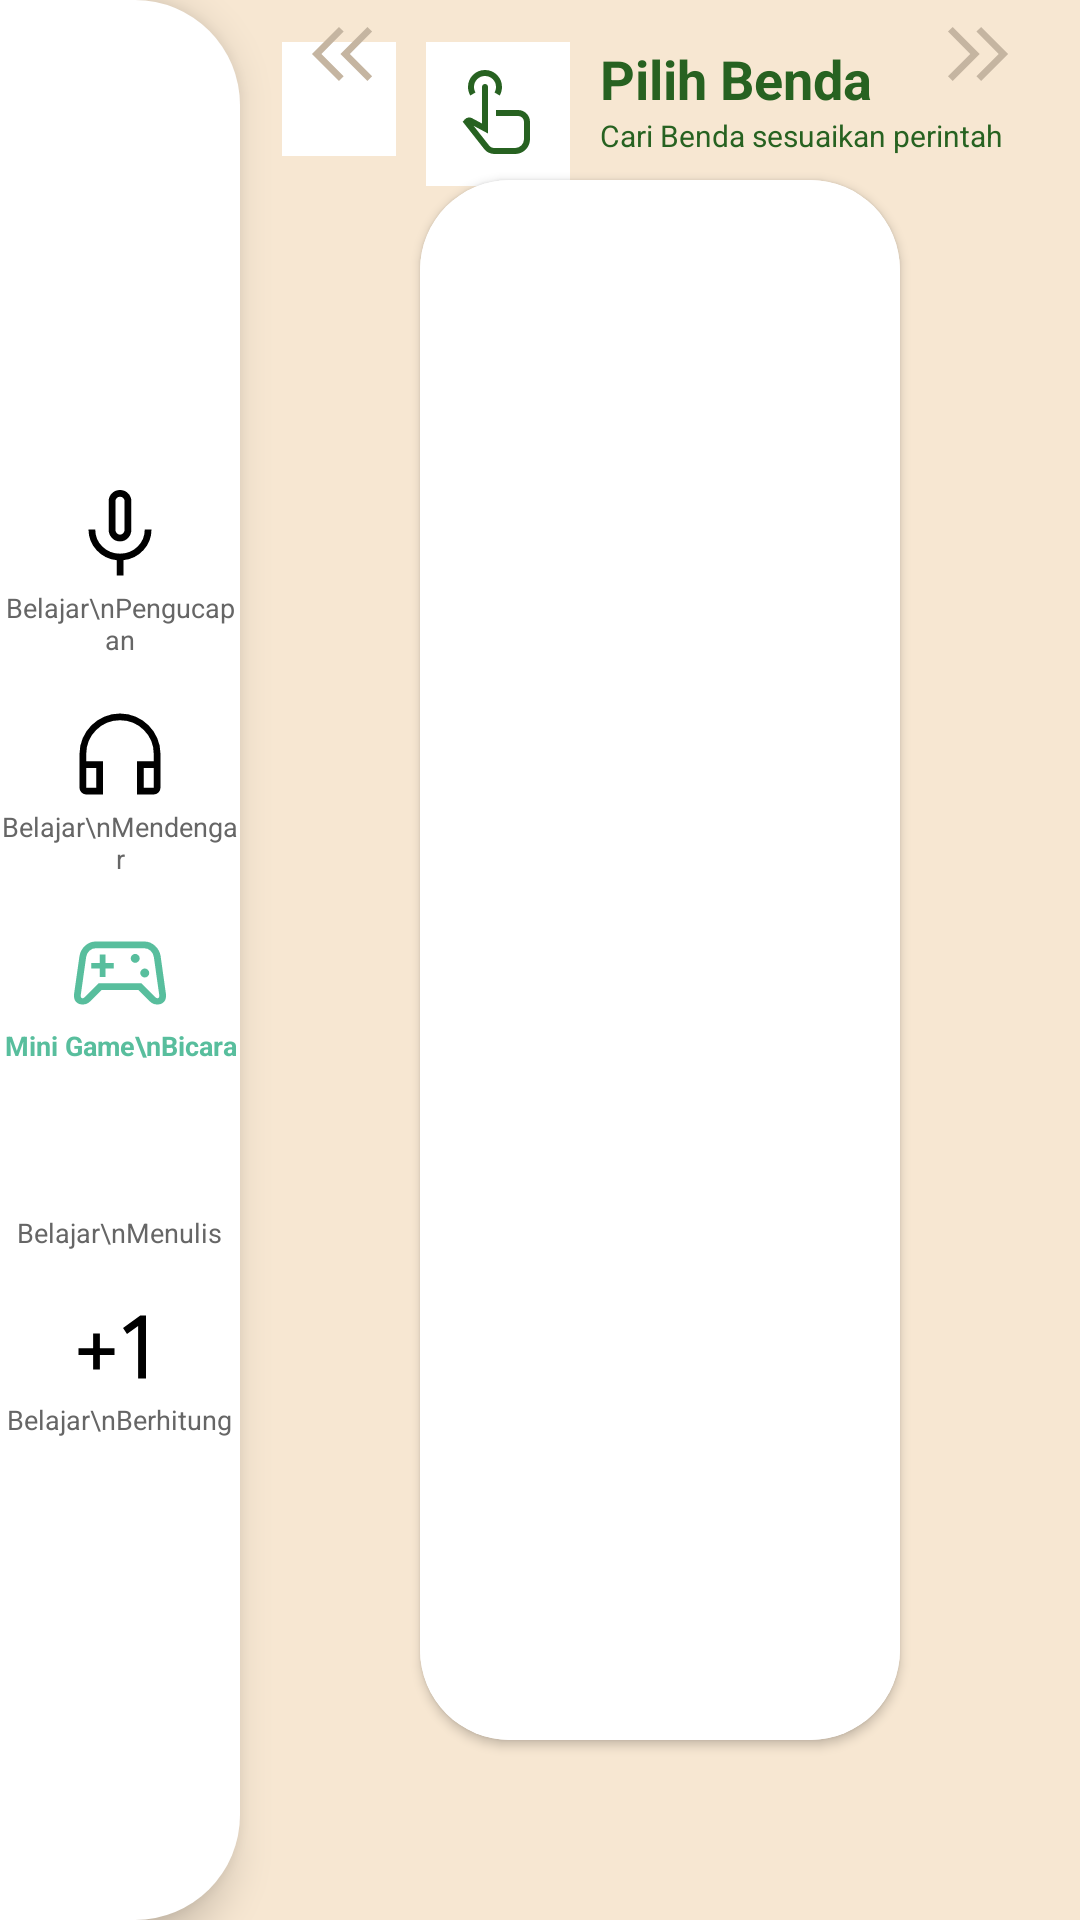

Layout XML and referenced resources for this Android screen:
<!-- AndroidManifest.xml: application theme AppTheme -->
<!-- res/layout/activity_pilih_benda.xml -->
<?xml version="1.0" encoding="utf-8"?>
<androidx.constraintlayout.widget.ConstraintLayout
    xmlns:android="http://schemas.android.com/apk/res/android"
    xmlns:app="http://schemas.android.com/apk/res-auto"
    android:layout_width="match_parent"
    android:layout_height="match_parent"
    android:background="#F7E7D2">

    <include
        android:id="@+id/sidebar"
        layout="@layout/layout_sidebar"
        app:layout_constraintTop_toTopOf="parent"
        app:layout_constraintBottom_toBottomOf="parent"
        app:layout_constraintStart_toStartOf="parent"/>

    <ImageView
        android:id="@+id/btnBackGame"
        android:layout_width="38dp"
        android:layout_height="38dp"
        android:layout_marginStart="14dp"
        android:layout_marginTop="14dp"
        android:background="#FFFFFF"
        android:padding="8dp"
        android:src="@drawable/ic_back"
        app:tint="#276221"
        app:layout_constraintStart_toEndOf="@id/sidebar"
        app:layout_constraintTop_toTopOf="parent"/>

    <ImageView
        android:id="@+id/headerIcon"
        android:layout_width="48dp"
        android:layout_height="48dp"
        android:layout_marginStart="10dp"
        android:background="#FFFFFF"
        android:padding="8dp"
        android:src="@drawable/ic_hand"
        app:tint="#276221"
        app:layout_constraintStart_toEndOf="@id/btnBackGame"
        app:layout_constraintTop_toTopOf="@id/btnBackGame"/>

    <TextView
        android:id="@+id/title"
        android:layout_width="wrap_content"
        android:layout_height="wrap_content"
        android:layout_marginStart="10dp"
        android:text="Pilih Benda"
        android:textColor="#276221"
        android:textStyle="bold"
        android:textSize="18sp"
        app:layout_constraintStart_toEndOf="@id/headerIcon"
        app:layout_constraintTop_toTopOf="@id/headerIcon"/>

    <TextView
        android:id="@+id/subtitle"
        android:layout_width="wrap_content"
        android:layout_height="wrap_content"
        android:text="Cari Benda sesuaikan perintah"
        android:textColor="#276221"
        android:textSize="10sp"
        app:layout_constraintStart_toStartOf="@id/title"
        app:layout_constraintTop_toBottomOf="@id/title"/>

    <ImageView
        android:id="@+id/btnPrev"
        android:layout_width="36dp"
        android:layout_height="36dp"
        android:layout_marginStart="16dp"
        android:src="@drawable/ic_double_left"
        app:tint="#C5B5A1"
        app:layout_constraintBottom_toBottomOf="@id/containerKuis"
        app:layout_constraintStart_toEndOf="@id/sidebar"
        app:layout_constraintTop_toTopOf="@id/containerKuis" />

    <ImageView
        android:id="@+id/btnNext"
        android:layout_width="36dp"
        android:layout_height="36dp"
        android:layout_marginEnd="16dp"
        android:src="@drawable/ic_double_right"
        app:tint="#C5B5A1"
        app:layout_constraintBottom_toBottomOf="@id/containerKuis"
        app:layout_constraintEnd_toEndOf="parent"
        app:layout_constraintTop_toTopOf="@id/containerKuis" />

    <androidx.cardview.widget.CardView
        android:id="@+id/cardContainer"
        android:layout_width="0dp"
        android:layout_height="0dp"
        android:layout_margin="60dp"
        app:cardCornerRadius="30dp"

        app:layout_constraintTop_toTopOf="parent"
        android:layout_marginTop="80dp"

        app:layout_constraintBottom_toBottomOf="parent"
        app:layout_constraintStart_toEndOf="@id/sidebar"
        app:layout_constraintEnd_toEndOf="parent">

        <LinearLayout
            android:layout_width="match_parent"
            android:layout_height="match_parent"
            android:background="#FFFFFF"
            android:orientation="vertical"
            android:gravity="center"
            android:paddingStart="24dp"
            android:paddingEnd="24dp"
            android:paddingTop="12dp"
            android:paddingBottom="12dp">

            <TextView
                android:id="@+id/tvInstruksi"
                android:layout_width="wrap_content"
                android:layout_height="wrap_content"
                android:layout_marginBottom="20dp"
                android:textSize="22sp"
                android:textStyle="bold"
                android:textColor="#2D5A27"/>

            <GridLayout
                android:layout_width="match_parent"
                android:layout_height="match_parent"
                android:columnCount="2"
                android:rowCount="2">

                <LinearLayout android:id="@+id/btn_opsi_a" android:layout_width="0dp" android:layout_height="0dp" android:layout_columnWeight="1" android:layout_rowWeight="1" android:layout_margin="8dp" android:orientation="vertical" android:gravity="center">
                    <ImageView android:id="@+id/img_a" android:layout_width="80dp" android:layout_height="80dp" />
                    <TextView android:id="@+id/txt_a" android:layout_width="wrap_content" android:layout_height="wrap_content" />
                </LinearLayout>

                <LinearLayout android:id="@+id/btn_opsi_b" android:layout_width="0dp" android:layout_height="0dp" android:layout_columnWeight="1" android:layout_rowWeight="1" android:layout_margin="8dp" android:orientation="vertical" android:gravity="center">
                    <ImageView android:id="@+id/img_b" android:layout_width="80dp" android:layout_height="80dp" />
                    <TextView android:id="@+id/txt_b" android:layout_width="wrap_content" android:layout_height="wrap_content" />
                </LinearLayout>

                <LinearLayout android:id="@+id/btn_opsi_c" android:layout_width="0dp" android:layout_height="0dp" android:layout_columnWeight="1" android:layout_rowWeight="1" android:layout_margin="8dp" android:orientation="vertical" android:gravity="center">
                    <ImageView android:id="@+id/img_c" android:layout_width="80dp" android:layout_height="80dp" />
                    <TextView android:id="@+id/txt_c" android:layout_width="wrap_content" android:layout_height="wrap_content" />
                </LinearLayout>

                <LinearLayout android:id="@+id/btn_opsi_d" android:layout_width="0dp" android:layout_height="0dp" android:layout_columnWeight="1" android:layout_rowWeight="1" android:layout_margin="8dp" android:orientation="vertical" android:gravity="center">
                    <ImageView android:id="@+id/img_d" android:layout_width="80dp" android:layout_height="80dp" />
                    <TextView android:id="@+id/txt_d" android:layout_width="wrap_content" android:layout_height="wrap_content" />
                </LinearLayout>

            </GridLayout>
        </LinearLayout>
    </androidx.cardview.widget.CardView>
</androidx.constraintlayout.widget.ConstraintLayout>
<!-- res/layout/layout_sidebar.xml (included above) -->
<?xml version="1.0" encoding="utf-8"?>
<LinearLayout xmlns:android="http://schemas.android.com/apk/res/android"
    xmlns:app="http://schemas.android.com/apk/res-auto"
    android:id="@+id/sidebar"
    android:layout_width="80dp"
    android:layout_height="match_parent"
    android:orientation="vertical"
    android:gravity="center"
    android:paddingTop="14dp"
    android:paddingBottom="14dp"
    android:background="@drawable/bg_sidebar"
    android:elevation="8dp">

    <LinearLayout
        android:id="@+id/menu1"
        android:layout_width="wrap_content" android:layout_height="wrap_content"
        android:layout_marginBottom="14dp" android:orientation="vertical" android:gravity="center"
        android:foreground="?attr/selectableItemBackground">
        <ImageView android:layout_width="36dp" android:layout_height="36dp"
            android:src="@drawable/ic_mic" app:tint="#000000"/>
        <TextView android:layout_width="wrap_content" android:layout_height="wrap_content"
            android:text="Belajar\nPengucapan" android:textAlignment="center"
            android:textColor="#666666" android:textSize="9sp"/>
    </LinearLayout>

    <LinearLayout
        android:id="@+id/menu2"
        android:layout_width="wrap_content" android:layout_height="wrap_content"
        android:layout_marginBottom="14dp" android:orientation="vertical" android:gravity="center"
        android:foreground="?attr/selectableItemBackground">
        <ImageView android:layout_width="36dp" android:layout_height="36dp"
            android:src="@drawable/ic_headset" app:tint="#000000"/>
        <TextView android:layout_width="wrap_content" android:layout_height="wrap_content"
            android:text="Belajar\nMendengar" android:textAlignment="center"
            android:textColor="#666666" android:textSize="9sp"/>
    </LinearLayout>

    <LinearLayout
        android:id="@+id/menu3"
        android:layout_width="wrap_content" android:layout_height="wrap_content"
        android:layout_marginBottom="14dp" android:orientation="vertical" android:gravity="center">
        <ImageView android:layout_width="36dp" android:layout_height="36dp"
            android:src="@drawable/ic_game" app:tint="#58BE9D"/>
        <TextView android:layout_width="wrap_content" android:layout_height="wrap_content"
            android:text="Mini Game\nBicara" android:textAlignment="center"
            android:textColor="#58BE9D" android:textStyle="bold" android:textSize="9sp"/>
    </LinearLayout>

    <LinearLayout
        android:id="@+id/menu4"
        android:layout_width="wrap_content" android:layout_height="wrap_content"
        android:layout_marginBottom="14dp" android:orientation="vertical" android:gravity="center"
        android:foreground="?attr/selectableItemBackground">
        <ImageView android:layout_width="36dp" android:layout_height="36dp"
            android:src="@drawable/ic_edit" app:tint="#000000"/>
        <TextView android:layout_width="wrap_content" android:layout_height="wrap_content"
            android:text="Belajar\nMenulis" android:textAlignment="center"
            android:textColor="#666666" android:textSize="9sp"/>
    </LinearLayout>

    <LinearLayout
        android:id="@+id/menu5"
        android:layout_width="wrap_content" android:layout_height="wrap_content"
        android:orientation="vertical" android:gravity="center"
        android:foreground="?attr/selectableItemBackground">
        <ImageView android:layout_width="36dp" android:layout_height="36dp"
            android:src="@drawable/ic_calculate" app:tint="#000000"/>
        <TextView android:layout_width="wrap_content" android:layout_height="wrap_content"
            android:text="Belajar\nBerhitung" android:textAlignment="center"
            android:textColor="#666666" android:textStyle="normal" android:textSize="9sp"/>
    </LinearLayout>

</LinearLayout>
<!-- resources referenced by this layout -->
<resources>
  <!-- drawable bg_sidebar (drawable) -->
  <?xml version="1.0" encoding="utf-8"?>
  <shape xmlns:android="http://schemas.android.com/apk/res/android">
  
      
      <solid android:color="#FFFFFF"/>
  
      
      <corners
          android:topRightRadius="35dp"
          android:bottomRightRadius="35dp"/>
  
  </shape>
  <!-- drawable ic_calculate (drawable) -->
  <vector xmlns:android="http://schemas.android.com/apk/res/android"
      android:width="48dp"
      android:height="48dp"
      android:viewportWidth="960"
      android:viewportHeight="960">
    <path
        android:pathData="M250,680v-130L120,550v-60h130v-130h60v130h130v60L310,550v130h-60ZM650,760v-467l-99,71 -35,-53 153,-111h51v560h-70Z"
        android:fillColor="#000000"/>
  </vector>
  <!-- drawable ic_double_left (drawable) -->
  <vector xmlns:android="http://schemas.android.com/apk/res/android"
      android:width="48dp"
      android:height="48dp"
      android:viewportWidth="960"
      android:viewportHeight="960">
    <path
        android:pathData="M453,719 L213,479l240,-240 42,42 -198,198 198,198 -42,42ZM706,719L466,479l240,-240 42,42 -198,198 198,198 -42,42Z"
        android:fillColor="#000000"/>
  </vector>
  <!-- drawable ic_double_right (drawable) -->
  <vector xmlns:android="http://schemas.android.com/apk/res/android"
      android:width="48dp"
      android:height="48dp"
      android:viewportWidth="960"
      android:viewportHeight="960">
    <path
        android:pathData="M411,479 L213,281l42,-42 240,240 -240,240 -42,-42 198,-198ZM664,479L466,281l42,-42 240,240 -240,240 -42,-42 198,-198Z"
        android:fillColor="#000000"/>
  </vector>
  <!-- drawable ic_headset (drawable) -->
  <vector xmlns:android="http://schemas.android.com/apk/res/android"
      android:width="48dp"
      android:height="48dp"
      android:viewportWidth="960"
      android:viewportHeight="960">
    <path
        android:pathData="M328,840L180,840q-24,0 -42,-18t-18,-42v-300q0,-75 28.5,-140.5t77,-114q48.5,-48.5 114,-77T480,120q75,0 140.5,28.5t114,77q48.5,48.5 77,114T840,480v300q0,24 -18,42t-42,18L632,840v-296h148v-64q0,-125.36 -87.5,-212.68Q605,180 480,180t-212.5,87.32Q180,354.64 180,480v64h148v296ZM268,604h-88v176h88v-176ZM692,604v176h88v-176h-88ZM268,604h-88,88ZM692,604h88,-88Z"
        android:fillColor="#000000"/>
  </vector>
  <!-- drawable ic_mic (drawable) -->
  <vector xmlns:android="http://schemas.android.com/apk/res/android"
      android:width="48dp"
      android:height="48dp"
      android:viewportWidth="960"
      android:viewportHeight="960">
    <path
        android:pathData="M408,506.08q-29,-30.91 -29,-75.08v-251q0,-41.67 29.44,-70.83Q437.88,80 479.94,80t71.56,29.17Q581,138.33 581,180v251q0,44.17 -29,75.08Q523,537 480,537t-72,-30.92ZM480,309ZM450,840v-136q-106,-11 -178,-89t-72,-184h60q0,91 64.29,153t155.5,62q91.21,0 155.71,-62Q700,522 700,431h60q0,106 -72,184t-178,89v136h-60ZM509.5,463.5Q521,450 521,431v-251q0,-17 -11.79,-28.5T480,140q-17.42,0 -29.21,11.5T439,180v251q0,19 11.5,32.5T480,477q18,0 29.5,-13.5Z"
        android:fillColor="#000000"/>
  </vector>
  <style name="AppTheme" parent="Theme.AppCompat.Light.NoActionBar">
          <item name="colorPrimary">@color/primary</item>
          <item name="colorPrimaryDark">@color/primary_dark</item>
          <item name="colorAccent">@color/secondary</item>
          <item name="android:windowBackground">@color/background</item>
          <item name="android:statusBarColor">@color/status_bar</item>
      </style>
  <color name="primary">#59B292</color>
  <color name="primary_dark">#4A8A6F</color>
  <color name="secondary">#FFC94D</color>
  <color name="background">#FAE7CB</color>
  <color name="status_bar">#59B292</color>
</resources>
